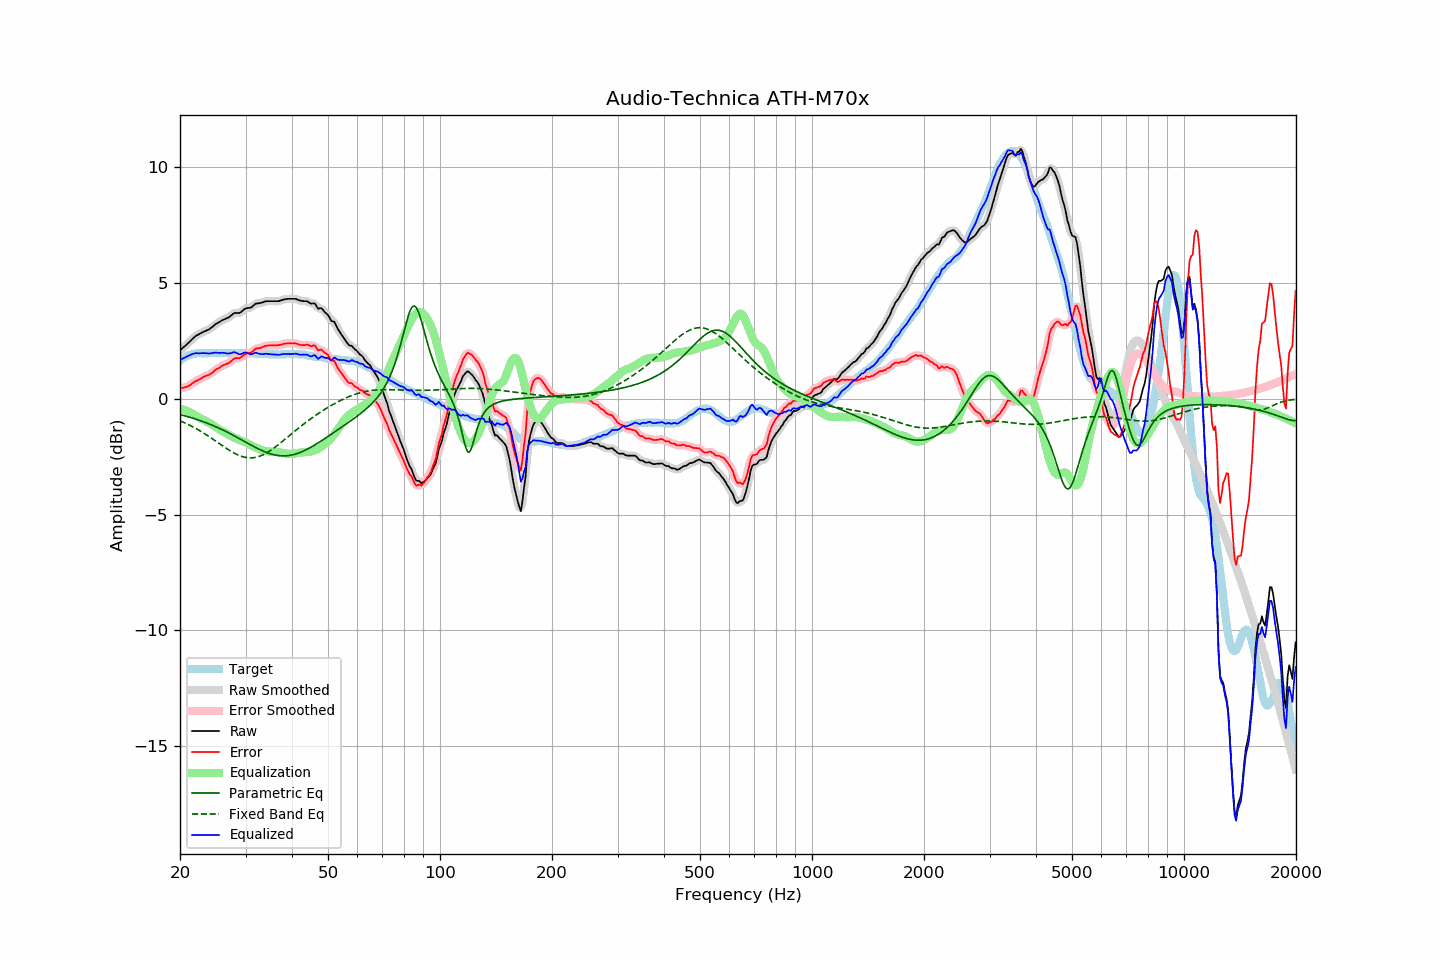

The table this chart was drawn from, first rows:
frequency, raw, error, smoothed, error_smoothed, equalization, parametric_eq, fixed_band_eq, equalized_raw, equalized_smoothed, target
20.00, 2.08, 0.44, 2.08, 0.44, -0.42, -0.69, -0.96, 1.66, 1.66, 1.64
20.20, 2.14, 0.45, 2.14, 0.45, -0.44, -0.71, -0.99, 1.70, 1.70, 1.69
20.40, 2.20, 0.46, 2.20, 0.46, -0.47, -0.73, -1.02, 1.73, 1.73, 1.74
20.61, 2.26, 0.49, 2.26, 0.48, -0.49, -0.74, -1.05, 1.77, 1.77, 1.77
20.81, 2.32, 0.50, 2.32, 0.50, -0.52, -0.76, -1.08, 1.80, 1.80, 1.82
21.02, 2.39, 0.53, 2.39, 0.53, -0.55, -0.78, -1.11, 1.84, 1.84, 1.86
21.23, 2.45, 0.57, 2.46, 0.57, -0.59, -0.80, -1.15, 1.87, 1.87, 1.88
21.44, 2.52, 0.62, 2.52, 0.62, -0.62, -0.82, -1.18, 1.90, 1.90, 1.90
21.66, 2.59, 0.67, 2.59, 0.67, -0.66, -0.84, -1.22, 1.93, 1.93, 1.92
21.87, 2.65, 0.72, 2.65, 0.72, -0.71, -0.87, -1.26, 1.95, 1.95, 1.93
22.09, 2.71, 0.76, 2.70, 0.76, -0.75, -0.89, -1.29, 1.96, 1.95, 1.95
22.31, 2.74, 0.78, 2.75, 0.79, -0.79, -0.91, -1.33, 1.95, 1.95, 1.96
22.54, 2.78, 0.82, 2.78, 0.82, -0.83, -0.94, -1.37, 1.95, 1.95, 1.96
22.76, 2.82, 0.86, 2.82, 0.86, -0.87, -0.96, -1.42, 1.96, 1.95, 1.96
22.99, 2.86, 0.91, 2.86, 0.91, -0.90, -0.98, -1.46, 1.96, 1.96, 1.95
23.22, 2.89, 0.94, 2.89, 0.94, -0.93, -1.01, -1.50, 1.96, 1.96, 1.95
23.45, 2.92, 0.97, 2.92, 0.97, -0.96, -1.04, -1.54, 1.96, 1.96, 1.95
23.69, 2.95, 0.99, 2.95, 1.00, -1.00, -1.06, -1.59, 1.95, 1.95, 1.96
23.92, 2.98, 1.03, 2.99, 1.03, -1.04, -1.09, -1.63, 1.94, 1.95, 1.96
24.16, 3.03, 1.07, 3.03, 1.06, -1.08, -1.12, -1.68, 1.95, 1.95, 1.97
24.40, 3.08, 1.11, 3.08, 1.12, -1.12, -1.15, -1.73, 1.96, 1.96, 1.98
24.65, 3.14, 1.18, 3.14, 1.17, -1.17, -1.18, -1.78, 1.97, 1.97, 1.97
24.89, 3.20, 1.24, 3.20, 1.23, -1.22, -1.21, -1.82, 1.98, 1.98, 1.97
25.14, 3.24, 1.28, 3.24, 1.27, -1.27, -1.24, -1.87, 1.98, 1.98, 1.96
25.39, 3.28, 1.31, 3.29, 1.31, -1.31, -1.27, -1.92, 1.97, 1.97, 1.97
25.65, 3.32, 1.35, 3.33, 1.36, -1.35, -1.30, -1.97, 1.97, 1.97, 1.97
25.91, 3.37, 1.41, 3.36, 1.40, -1.39, -1.33, -2.02, 1.98, 1.97, 1.96
26.16, 3.40, 1.44, 3.40, 1.44, -1.43, -1.37, -2.06, 1.97, 1.97, 1.96
26.43, 3.43, 1.47, 3.43, 1.47, -1.47, -1.40, -2.11, 1.96, 1.96, 1.96
26.69, 3.46, 1.50, 3.46, 1.50, -1.51, -1.44, -2.16, 1.95, 1.95, 1.96
26.96, 3.49, 1.52, 3.50, 1.53, -1.55, -1.47, -2.20, 1.94, 1.94, 1.97
27.23, 3.54, 1.57, 3.54, 1.57, -1.59, -1.51, -2.24, 1.95, 1.95, 1.97
27.50, 3.59, 1.62, 3.60, 1.63, -1.63, -1.54, -2.29, 1.97, 1.97, 1.97
27.77, 3.65, 1.69, 3.65, 1.69, -1.66, -1.58, -2.33, 1.99, 1.99, 1.96
28.05, 3.69, 1.73, 3.68, 1.73, -1.69, -1.62, -2.36, 2.00, 1.99, 1.96
28.33, 3.69, 1.74, 3.69, 1.74, -1.72, -1.65, -2.40, 1.97, 1.97, 1.95
28.62, 3.69, 1.75, 3.69, 1.74, -1.76, -1.69, -2.43, 1.93, 1.93, 1.95
28.90, 3.69, 1.74, 3.70, 1.75, -1.79, -1.73, -2.46, 1.90, 1.91, 1.95
29.19, 3.73, 1.79, 3.74, 1.79, -1.82, -1.77, -2.49, 1.92, 1.92, 1.94
29.48, 3.79, 1.83, 3.79, 1.83, -1.84, -1.81, -2.51, 1.95, 1.95, 1.96
29.78, 3.85, 1.90, 3.84, 1.89, -1.87, -1.85, -2.53, 1.98, 1.98, 1.95
30.08, 3.89, 1.93, 3.88, 1.93, -1.90, -1.88, -2.54, 1.99, 1.99, 1.96
30.38, 3.90, 1.95, 3.90, 1.95, -1.94, -1.92, -2.55, 1.97, 1.96, 1.95
30.68, 3.91, 1.96, 3.91, 1.96, -1.98, -1.96, -2.56, 1.93, 1.93, 1.95
30.99, 3.92, 1.97, 3.93, 1.99, -2.01, -2.00, -2.56, 1.91, 1.92, 1.95
31.30, 3.97, 2.02, 3.98, 2.03, -2.05, -2.04, -2.56, 1.92, 1.93, 1.95
31.61, 4.03, 2.09, 4.03, 2.09, -2.08, -2.07, -2.55, 1.95, 1.95, 1.95
31.93, 4.09, 2.15, 4.08, 2.13, -2.11, -2.11, -2.54, 1.98, 1.97, 1.94
32.24, 4.10, 2.17, 4.10, 2.16, -2.14, -2.14, -2.52, 1.96, 1.96, 1.93
32.57, 4.11, 2.17, 4.12, 2.18, -2.17, -2.18, -2.50, 1.94, 1.94, 1.94
32.89, 4.12, 2.18, 4.12, 2.19, -2.20, -2.21, -2.48, 1.92, 1.92, 1.94
33.22, 4.14, 2.21, 4.14, 2.21, -2.23, -2.24, -2.45, 1.91, 1.92, 1.93
33.55, 4.16, 2.24, 4.17, 2.24, -2.24, -2.27, -2.41, 1.92, 1.92, 1.93
33.89, 4.19, 2.28, 4.19, 2.27, -2.26, -2.30, -2.38, 1.93, 1.93, 1.92
34.23, 4.20, 2.28, 4.20, 2.28, -2.27, -2.33, -2.34, 1.93, 1.93, 1.92
34.57, 4.20, 2.29, 4.20, 2.29, -2.28, -2.35, -2.30, 1.92, 1.92, 1.91
34.92, 4.20, 2.29, 4.20, 2.29, -2.29, -2.38, -2.25, 1.91, 1.91, 1.91
35.27, 4.20, 2.29, 4.20, 2.30, -2.29, -2.40, -2.21, 1.91, 1.91, 1.91
35.62, 4.20, 2.30, 4.20, 2.29, -2.30, -2.41, -2.16, 1.91, 1.91, 1.91
35.97, 4.20, 2.30, 4.20, 2.29, -2.30, -2.43, -2.11, 1.90, 1.90, 1.90
... 635 more rows
